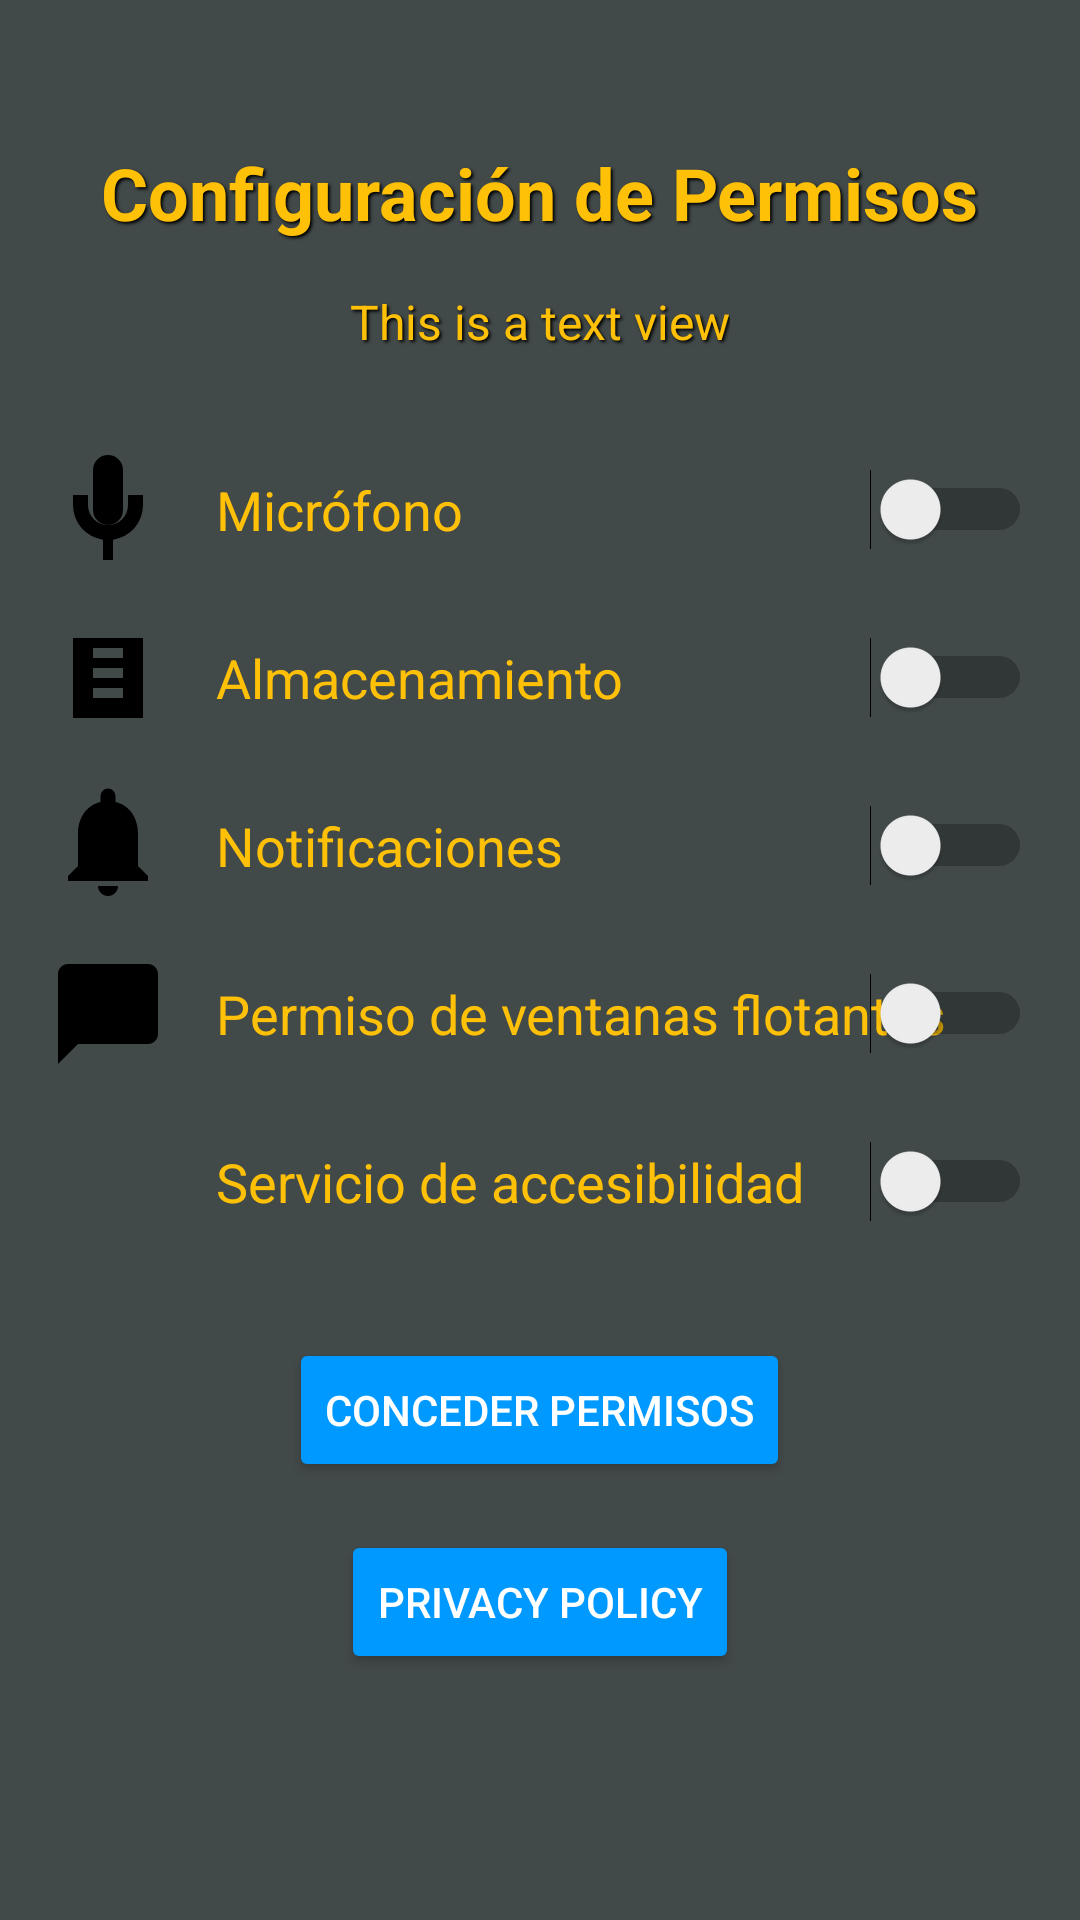

Here is an Android app screen rendered from its layout file. Give the layout XML and the strings, colors and styles it references.
<!-- AndroidManifest.xml: application theme AppTheme -->
<!-- res/layout/activity_permission_settings.xml -->
<RelativeLayout xmlns:android="http://schemas.android.com/apk/res/android"
    android:layout_width="match_parent"
    android:layout_height="match_parent"
    android:padding="16dp"
    android:background="#424949">

    
    <TextView
    android:id="@+id/tv_permission_header"
    android:layout_width="wrap_content"
    android:layout_height="wrap_content"
    android:text="@string/permission_header"
    android:textSize="24sp"
    android:textColor="#FFC107"
    android:textStyle="bold"
    android:layout_alignParentTop="true"
    android:layout_centerHorizontal="true"
    android:layout_marginTop="32dp"
    android:shadowColor="#000000"        
    android:shadowDx="2"                
    android:shadowDy="2"                
    android:shadowRadius="2"/>   

    
    <TextView
    android:id="@+id/tv_permission_info"
    android:layout_width="wrap_content"
    android:layout_height="wrap_content"
    android:text="This is a text view"
    android:textSize="16sp"
    android:textColor="#FFC107"
    android:layout_below="@id/tv_permission_header"
    android:layout_centerHorizontal="true"
    android:layout_marginTop="16dp"
    android:textAlignment="center"
    android:shadowColor="#000000"
    android:shadowDx="2"
    android:shadowDy="2"
    android:shadowRadius="2"/>


    
    <LinearLayout
        android:id="@+id/ll_permission_list"
        android:layout_width="match_parent"
        android:layout_height="wrap_content"
        android:layout_below="@id/tv_permission_info"
        android:layout_marginTop="32dp"
        android:orientation="vertical">

        
        <RelativeLayout
            android:layout_width="match_parent"
            android:layout_height="wrap_content"
            android:layout_marginBottom="16dp">

            <ImageView
                android:id="@+id/iv_microphone_icon"
                android:layout_width="40dp"
                android:layout_height="40dp"
                android:src="@drawable/ic_microphone"
                android:layout_alignParentStart="true"/>

            <TextView
                android:id="@+id/tv_microphone_permission"
                android:layout_width="wrap_content"
                android:layout_height="wrap_content"
                android:text="Micrófono"
                android:textSize="18sp"
                android:textColor="#FFC107"
                android:layout_toEndOf="@id/iv_microphone_icon"
                android:layout_marginStart="16dp"
                android:layout_centerVertical="true"/>

            <Switch
                android:id="@+id/switch_microphone"
                android:layout_width="wrap_content"
                android:layout_height="wrap_content"
                android:layout_alignParentEnd="true"
                android:layout_centerVertical="true"/>
        </RelativeLayout>

        
        <RelativeLayout
            android:layout_width="match_parent"
            android:layout_height="wrap_content"
            android:layout_marginBottom="16dp">

            <ImageView
                android:id="@+id/iv_storage_icon"
                android:layout_width="40dp"
                android:layout_height="40dp"
                android:src="@drawable/ic_storage"
                android:layout_alignParentStart="true"/>

            <TextView
                android:id="@+id/tv_storage_permission"
                android:layout_width="wrap_content"
                android:layout_height="wrap_content"
                android:text="Almacenamiento"
                android:textSize="18sp"
                android:textColor="#FFC107" 
                android:layout_toEndOf="@id/iv_storage_icon"
                android:layout_marginStart="16dp"
                android:layout_centerVertical="true"/>

            <Switch
                android:id="@+id/switch_storage"
                android:layout_width="wrap_content"
                android:layout_height="wrap_content"
                android:layout_alignParentEnd="true"
                android:layout_centerVertical="true"/>
        </RelativeLayout>

        
        <RelativeLayout
            android:layout_width="match_parent"
            android:layout_height="wrap_content">

            <ImageView
                android:id="@+id/iv_notifications_icon"
                android:layout_width="40dp"
                android:layout_height="40dp"
                android:src="@drawable/ic_notifications"
                android:layout_alignParentStart="true"/>

            <TextView
                android:id="@+id/tv_notifications_permission"
                android:layout_width="wrap_content"
                android:layout_height="wrap_content"
                android:text="Notificaciones"
                android:textSize="18sp"
                android:textColor="#FFC107"
                android:layout_toEndOf="@id/iv_notifications_icon"
                android:layout_marginStart="16dp"
                android:layout_centerVertical="true"/>

            <Switch
                android:id="@+id/switch_notification"
                android:layout_width="wrap_content"
                android:layout_height="wrap_content"
                android:layout_alignParentEnd="true"
                android:layout_centerVertical="true"/>
        </RelativeLayout>

        
        <RelativeLayout
            android:layout_width="match_parent"
            android:layout_height="wrap_content"
            android:layout_marginTop="16dp">

            <ImageView
                android:id="@+id/iv_overlay_icon"
                android:layout_width="40dp"
                android:layout_height="40dp"
                android:src="@drawable/ic_chat_bubble"
                android:layout_alignParentStart="true"/>

            <TextView
                android:id="@+id/tv_overlay_permission"
                android:layout_width="wrap_content"
                android:layout_height="wrap_content"
                android:text="Permiso de ventanas flotantes"
                android:textSize="18sp"
                android:textColor="#FFC107"
                android:layout_toEndOf="@id/iv_overlay_icon"
                android:layout_marginStart="16dp"
                android:layout_centerVertical="true"/>

            <Switch
                android:id="@+id/switch_overlay"
                android:layout_width="wrap_content"
                android:layout_height="wrap_content"
                android:layout_alignParentEnd="true"
                android:layout_centerVertical="true"/>
        </RelativeLayout>

        
        <RelativeLayout
            android:layout_width="match_parent"
            android:layout_height="wrap_content"
            android:layout_marginTop="16dp">

            <ImageView
                android:id="@+id/iv_accessibility_icon"
                android:layout_width="40dp"
                android:layout_height="40dp"
                android:src="@drawable/ic_accessibility"
                android:layout_alignParentStart="true"/>

            <TextView
                android:id="@+id/tv_accessibility_permission"
                android:layout_width="wrap_content"
                android:layout_height="wrap_content"
                android:text="Servicio de accesibilidad"
                android:textSize="18sp"
                android:textColor="#FFC107" 
                android:layout_toEndOf="@id/iv_accessibility_icon"
                android:layout_marginStart="16dp"
                android:layout_centerVertical="true"/>

            <Switch
                android:id="@+id/switch_accessibility"
                android:layout_width="wrap_content"
                android:layout_height="wrap_content"
                android:layout_alignParentEnd="true"
                android:layout_centerVertical="true"/>
        </RelativeLayout>

    </LinearLayout>

    
    <Button
        android:id="@+id/btn_accept_permissions"
        android:layout_width="wrap_content"
        android:layout_height="wrap_content"
        android:text="@string/accept_permissions"
        android:textColor="#FFFFFF"
        android:backgroundTint="#0099ff"
        android:layout_below="@id/ll_permission_list"
        android:layout_centerHorizontal="true"
        android:layout_marginTop="32dp"
        android:padding="12dp"/>

    
    <Button
        android:id="@+id/btn_privacy_policy"
        android:layout_width="wrap_content"
        android:layout_height="wrap_content"
        android:text="Privacy Policy"
        android:textColor="#FFFFFF"
        android:backgroundTint="#0099ff"
        android:layout_below="@id/btn_accept_permissions"
        android:layout_centerHorizontal="true"
        android:layout_marginTop="16dp"
        android:padding="12dp"/>

</RelativeLayout>
<!-- resources referenced by this layout -->
<resources>
  <!-- drawable ic_chat_bubble (drawable) -->
  <vector xmlns:android="http://schemas.android.com/apk/res/android"
      android:width="24dp"
      android:height="24dp"
      android:viewportWidth="24"
      android:viewportHeight="24"
      android:tint="#000000">
    <path
        android:fillColor="#000000"
        android:pathData="M20,2H4c-1.1,0 -2,0.9 -2,2v18l4,-4h14c1.1,0 2,-0.9 2,-2V4c0,-1.1 -0.9,-2 -2,-2z"/>
  </vector>
  <!-- drawable ic_microphone (drawable) -->
  <?xml version="1.0" encoding="utf-8"?>
  
  <vector xmlns:android="http://schemas.android.com/apk/res/android"
      android:width="24dp"
      android:height="24dp"
      android:viewportWidth="24"
      android:viewportHeight="24">
      <path
          android:fillColor="#000000"
          android:pathData="M12,1a3,3 0,0 1,3 3v8a3,3 0,0 1,-6 0V4a3,3 0,0 1,3 -3m4,8v2a4,4 0,0 1,-8 0v-2H5v2a7,7 0,0 0,6 6.93V22h2v-4.07A7,7 0,0 0,19 11v-2z"/>
  </vector>
  <!-- drawable ic_notifications (drawable) -->
  <?xml version="1.0" encoding="utf-8"?>
  
  <vector xmlns:android="http://schemas.android.com/apk/res/android"
      android:width="24dp"
      android:height="24dp"
      android:viewportWidth="24"
      android:viewportHeight="24">
      <path
          android:fillColor="#000000"
          android:pathData="M12 22c1.1 0 2-.9 2-2h-4c0 1.1.9 2 2 2zm6-6V9.5c0-3.07-1.63-5.64-4.5-6.32V2a1.5 1.5 0 0 0-3 0v1.18C7.63 3.86 6 6.43 6 9.5V16L4 18v1h16v-1l-2-2z"/>
  </vector>
  <!-- drawable ic_storage (drawable) -->
  <?xml version="1.0" encoding="utf-8"?>
  
  <vector xmlns:android="http://schemas.android.com/apk/res/android"
      android:width="24dp"
      android:height="24dp"
      android:viewportWidth="24"
      android:viewportHeight="24">
      <path
          android:fillColor="#000000"
          android:pathData="M5 4v16h14V4H5zm4 2h6v2H9V6zm0 4h6v2H9v-2zm0 4h6v2H9v-2z"/>
  </vector>
  <string name="accept_permissions">Conceder Permisos</string>
  <string name="permission_header">Configuración de Permisos</string>
  <style name="AppTheme" parent="Theme.AppCompat.Light.DarkActionBar">
          
          <item name="colorPrimary">@color/colorPrimary</item>
          <item name="colorPrimaryDark">@color/colorPrimaryDark</item>
          <item name="colorAccent">@color/colorAccent</item>
      </style>
  <color name="colorPrimary">#6200EE</color>
  <color name="colorPrimaryDark">#3700B3</color>
  <color name="colorAccent">#03DAC5</color>
</resources>
